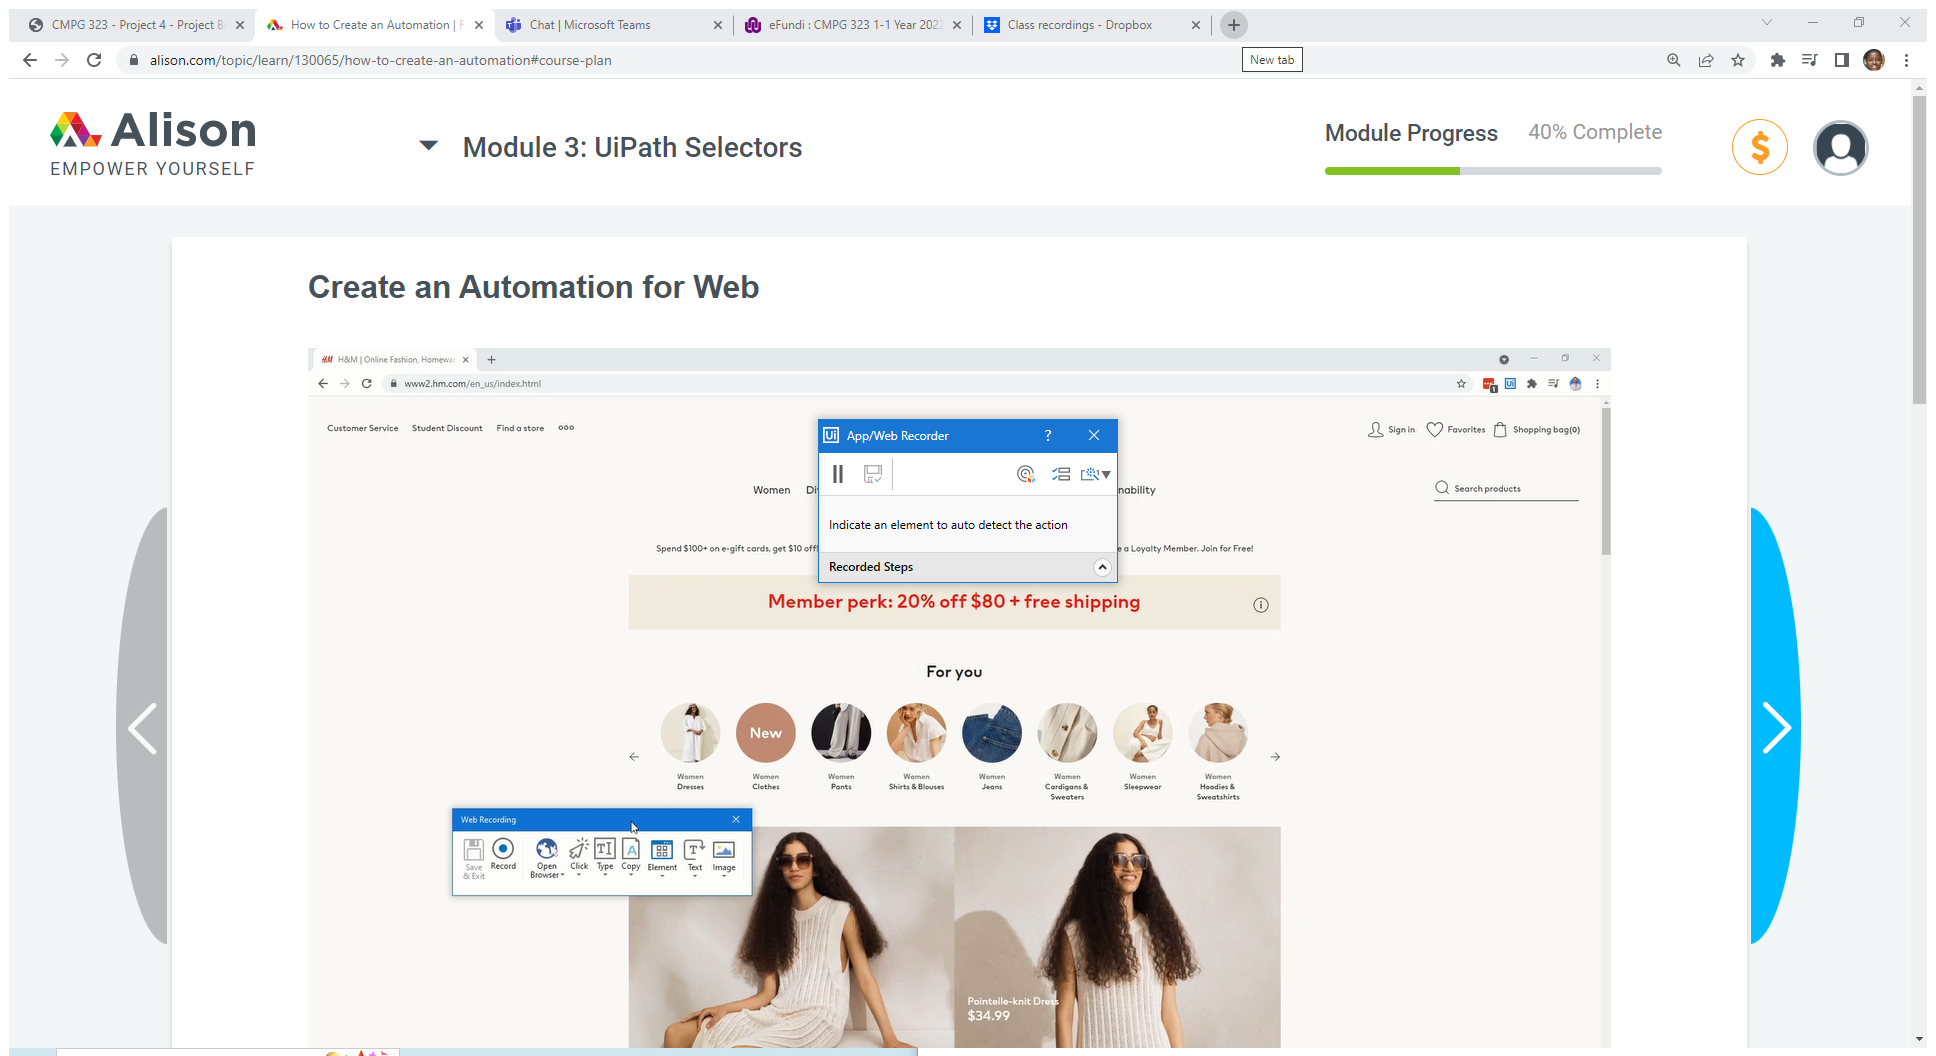
Workflow: Main

Step 1: Use Application: How to Create an Automation | Free Online Course | Alison - Google Chrome on the element in window 'How to Create an Automation | Free Online Course | Alison - Goog*' (chrome.exe)

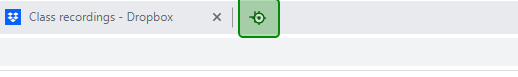
Step 2: click on 'New Tab'

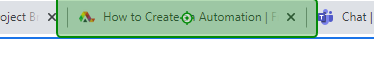
Step 3: click on 'Close'